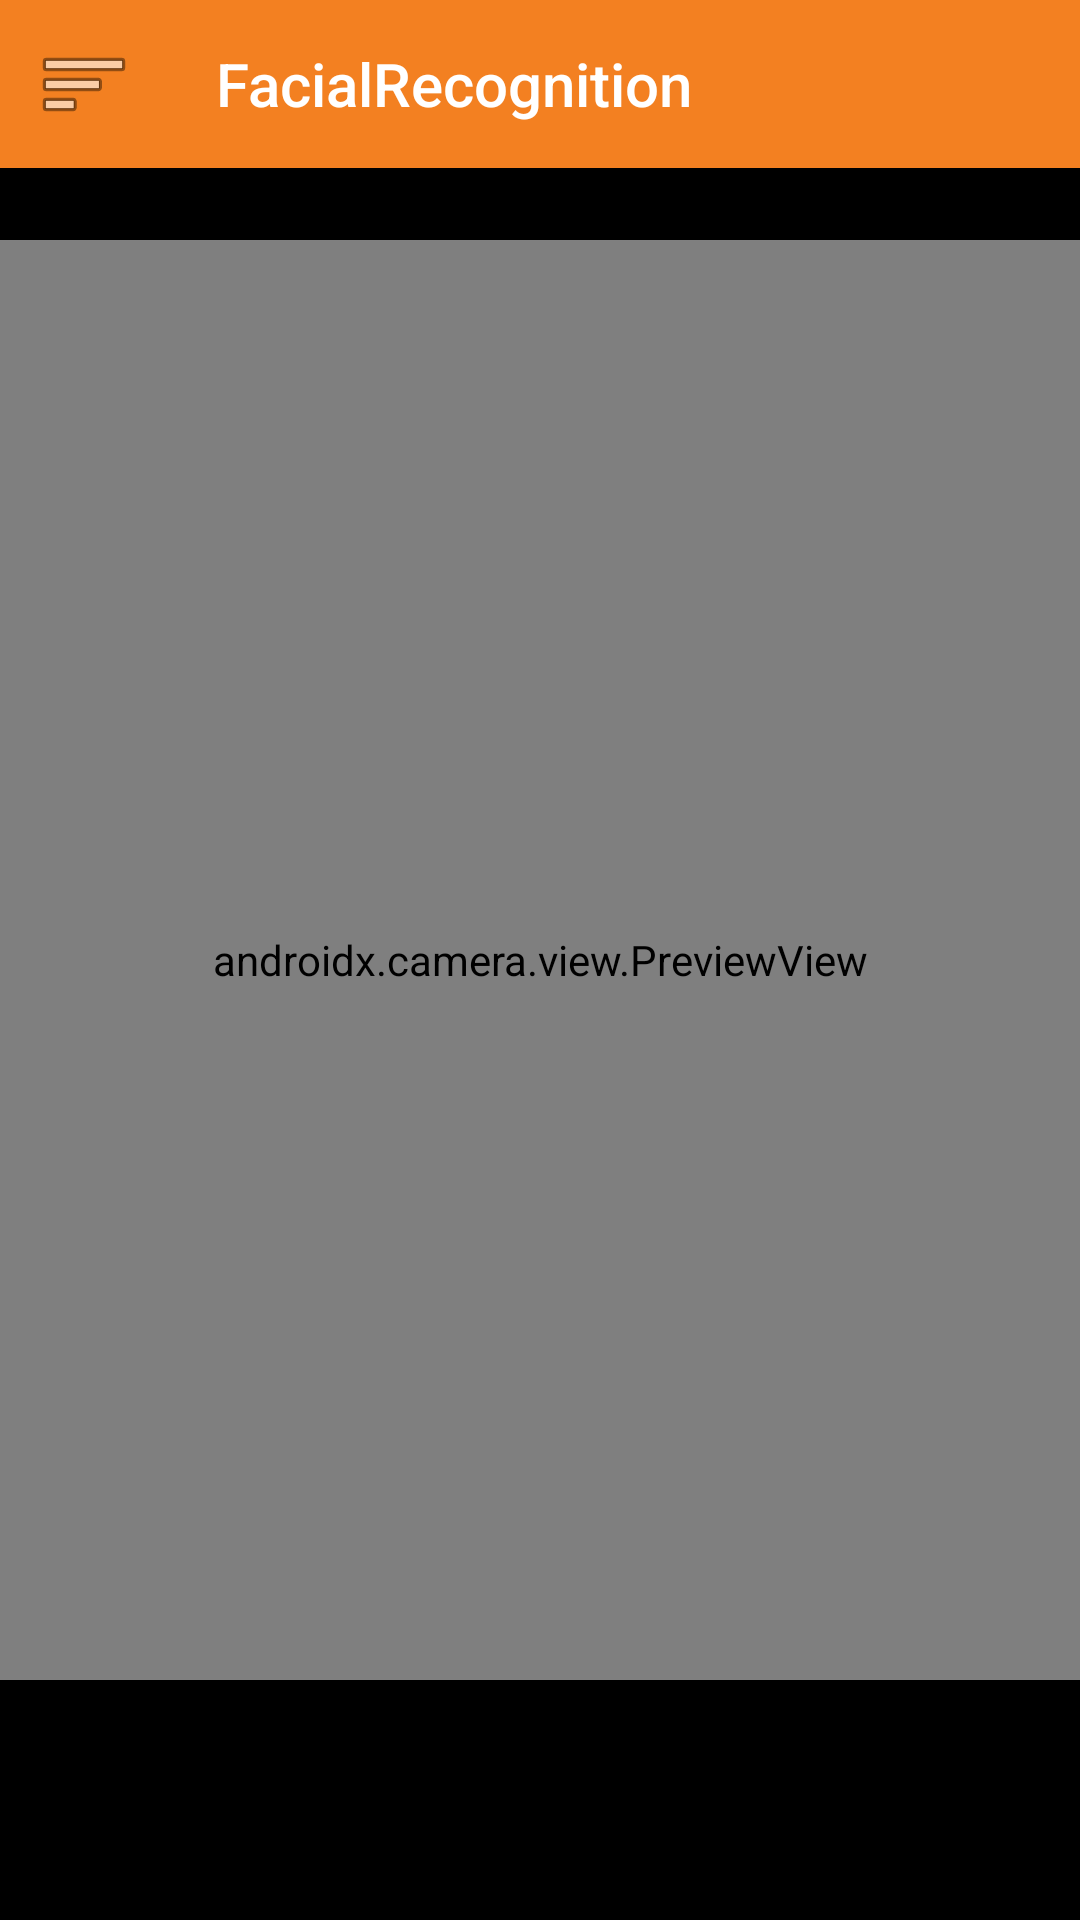

Produce the Android XML layout that renders to this screen, including the resource entries it uses.
<!-- AndroidManifest.xml: application theme Theme.AppCompat.Light.NoActionBar -->
<!-- res/layout/activity_second.xml -->
<?xml version="1.0" encoding="utf-8"?>
<androidx.constraintlayout.widget.ConstraintLayout xmlns:android="http://schemas.android.com/apk/res/android"
    xmlns:app="http://schemas.android.com/apk/res-auto"
    android:layout_width="match_parent"
    android:layout_height="match_parent"
    android:background="@android:color/black">

    <androidx.camera.view.PreviewView
        android:id="@+id/previewView"
        android:layout_width="match_parent"
        android:layout_height="0dp"
        app:layout_constraintBottom_toBottomOf="parent"
        app:layout_constraintDimensionRatio="3:4"
        app:layout_constraintTop_toTopOf="parent" >

    </androidx.camera.view.PreviewView>

    <android.widget.Toolbar
        android:id="@+id/toolbar"
        android:layout_width="match_parent"
        android:layout_height="?android:attr/actionBarSize"
        android:background="@color/autozone"
        android:navigationIcon="@android:drawable/ic_menu_sort_by_size"
        android:textAlignment="center"
        android:title="@string/app_name"
        android:layout_gravity="center"
        android:titleTextColor="@color/white"
        app:titleCentered="true"
        app:layout_constraintEnd_toEndOf="parent"
        app:layout_constraintStart_toStartOf="parent"
        app:layout_constraintTop_toTopOf="parent" />


</androidx.constraintlayout.widget.ConstraintLayout>
<!-- resources referenced by this layout -->
<resources>
  <color name="autozone">#F38021</color>
  <color name="white">#FFFFFFFF</color>
  <string name="app_name">FacialRecognition</string>
</resources>
